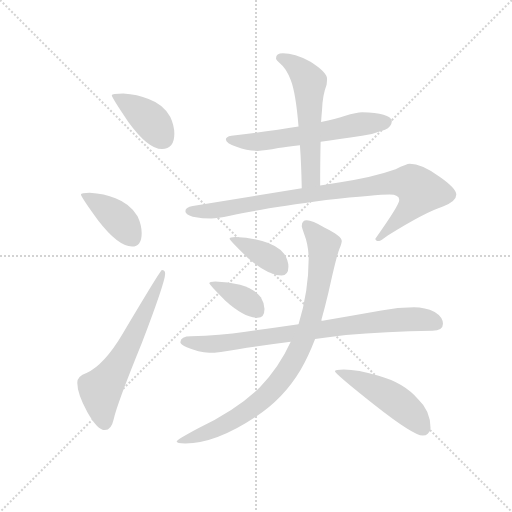
t = 0.00 s
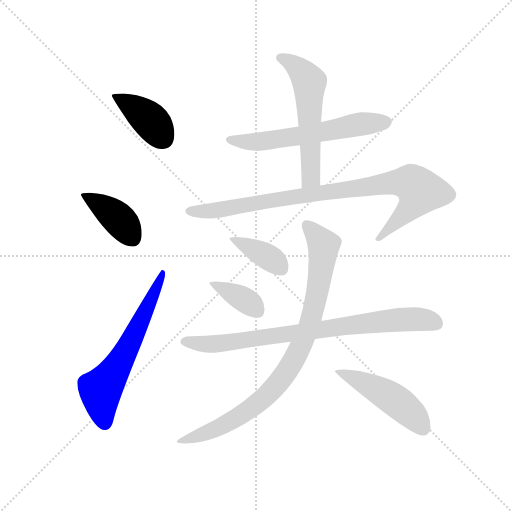
t = 1.67 s
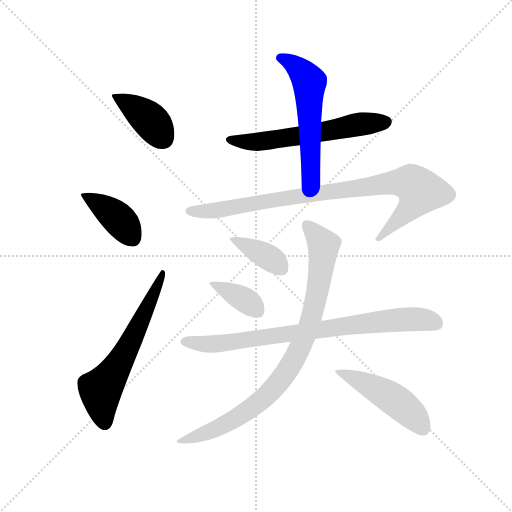
t = 3.33 s
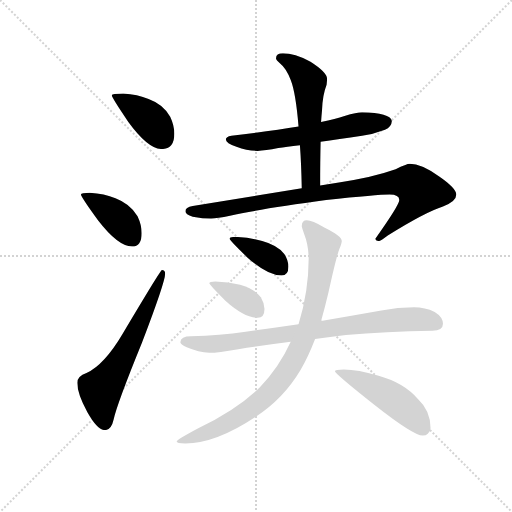
t = 5.00 s
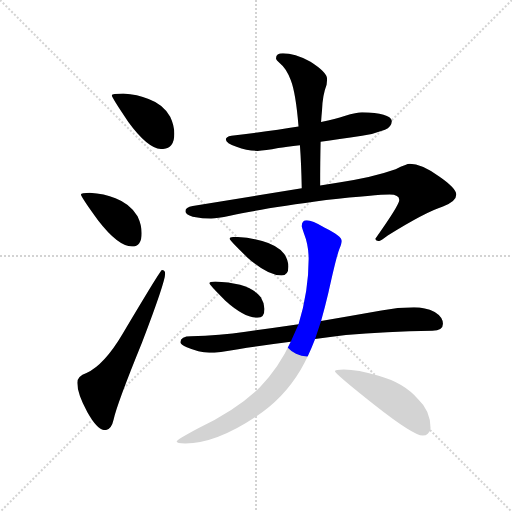
t = 6.66 s
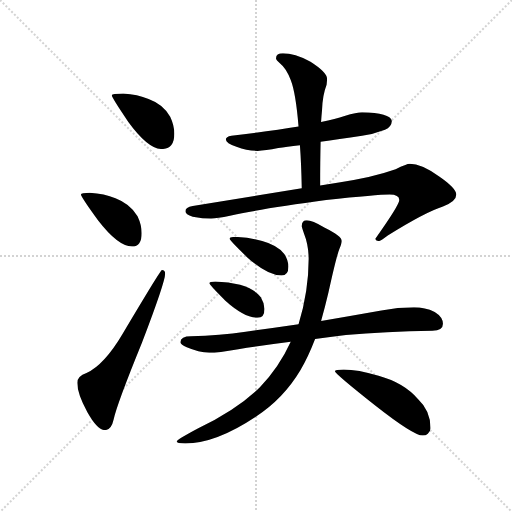
t = 8.33 s

The animated SVG that drew these frames (rendered in a browser with its animation timeline set to each time). Animation: 11 CSS @keyframes rules; one cycle of 8.33 s.

<svg version="1.1" viewBox="0 0 1024 1024" xmlns="http://www.w3.org/2000/svg">
  <g stroke="lightgray" stroke-dasharray="1,1" stroke-width="1" transform="scale(4, 4)">
    <line x1="0" y1="0" x2="256" y2="256"></line>
    <line x1="256" y1="0" x2="0" y2="256"></line>
    <line x1="128" y1="0" x2="128" y2="256"></line>
    <line x1="0" y1="128" x2="256" y2="128"></line>
  </g>
  <g transform="scale(0.92, -0.92) translate(60, -850)">
    <style type="text/css">
      
        @keyframes keyframes0 {
          from {
            stroke: blue;
            stroke-dashoffset: 400;
            stroke-width: 128;
          }
          57% {
            animation-timing-function: step-end;
            stroke: blue;
            stroke-dashoffset: 0;
            stroke-width: 128;
          }
          to {
            stroke: black;
            stroke-width: 1024;
          }
        }
        #make-me-a-hanzi-animation-0 {
          animation: keyframes0 0.5755208333333334s both;
          animation-delay: 0s;
          animation-timing-function: linear;
        }
      
        @keyframes keyframes1 {
          from {
            stroke: blue;
            stroke-dashoffset: 401;
            stroke-width: 128;
          }
          57% {
            animation-timing-function: step-end;
            stroke: blue;
            stroke-dashoffset: 0;
            stroke-width: 128;
          }
          to {
            stroke: black;
            stroke-width: 1024;
          }
        }
        #make-me-a-hanzi-animation-1 {
          animation: keyframes1 0.5763346354166666s both;
          animation-delay: 0.5755208333333334s;
          animation-timing-function: linear;
        }
      
        @keyframes keyframes2 {
          from {
            stroke: blue;
            stroke-dashoffset: 620;
            stroke-width: 128;
          }
          67% {
            animation-timing-function: step-end;
            stroke: blue;
            stroke-dashoffset: 0;
            stroke-width: 128;
          }
          to {
            stroke: black;
            stroke-width: 1024;
          }
        }
        #make-me-a-hanzi-animation-2 {
          animation: keyframes2 0.7545572916666666s both;
          animation-delay: 1.15185546875s;
          animation-timing-function: linear;
        }
      
        @keyframes keyframes3 {
          from {
            stroke: blue;
            stroke-dashoffset: 601;
            stroke-width: 128;
          }
          66% {
            animation-timing-function: step-end;
            stroke: blue;
            stroke-dashoffset: 0;
            stroke-width: 128;
          }
          to {
            stroke: black;
            stroke-width: 1024;
          }
        }
        #make-me-a-hanzi-animation-3 {
          animation: keyframes3 0.7390950520833334s both;
          animation-delay: 1.9064127604166665s;
          animation-timing-function: linear;
        }
      
        @keyframes keyframes4 {
          from {
            stroke: blue;
            stroke-dashoffset: 566;
            stroke-width: 128;
          }
          65% {
            animation-timing-function: step-end;
            stroke: blue;
            stroke-dashoffset: 0;
            stroke-width: 128;
          }
          to {
            stroke: black;
            stroke-width: 1024;
          }
        }
        #make-me-a-hanzi-animation-4 {
          animation: keyframes4 0.7106119791666666s both;
          animation-delay: 2.6455078125s;
          animation-timing-function: linear;
        }
      
        @keyframes keyframes5 {
          from {
            stroke: blue;
            stroke-dashoffset: 907;
            stroke-width: 128;
          }
          75% {
            animation-timing-function: step-end;
            stroke: blue;
            stroke-dashoffset: 0;
            stroke-width: 128;
          }
          to {
            stroke: black;
            stroke-width: 1024;
          }
        }
        #make-me-a-hanzi-animation-5 {
          animation: keyframes5 0.9881184895833334s both;
          animation-delay: 3.3561197916666665s;
          animation-timing-function: linear;
        }
      
        @keyframes keyframes6 {
          from {
            stroke: blue;
            stroke-dashoffset: 382;
            stroke-width: 128;
          }
          55% {
            animation-timing-function: step-end;
            stroke: blue;
            stroke-dashoffset: 0;
            stroke-width: 128;
          }
          to {
            stroke: black;
            stroke-width: 1024;
          }
        }
        #make-me-a-hanzi-animation-6 {
          animation: keyframes6 0.5608723958333334s both;
          animation-delay: 4.34423828125s;
          animation-timing-function: linear;
        }
      
        @keyframes keyframes7 {
          from {
            stroke: blue;
            stroke-dashoffset: 372;
            stroke-width: 128;
          }
          55% {
            animation-timing-function: step-end;
            stroke: blue;
            stroke-dashoffset: 0;
            stroke-width: 128;
          }
          to {
            stroke: black;
            stroke-width: 1024;
          }
        }
        #make-me-a-hanzi-animation-7 {
          animation: keyframes7 0.552734375s both;
          animation-delay: 4.905110677083333s;
          animation-timing-function: linear;
        }
      
        @keyframes keyframes8 {
          from {
            stroke: blue;
            stroke-dashoffset: 806;
            stroke-width: 128;
          }
          72% {
            animation-timing-function: step-end;
            stroke: blue;
            stroke-dashoffset: 0;
            stroke-width: 128;
          }
          to {
            stroke: black;
            stroke-width: 1024;
          }
        }
        #make-me-a-hanzi-animation-8 {
          animation: keyframes8 0.9059244791666666s both;
          animation-delay: 5.457845052083333s;
          animation-timing-function: linear;
        }
      
        @keyframes keyframes9 {
          from {
            stroke: blue;
            stroke-dashoffset: 890;
            stroke-width: 128;
          }
          74% {
            animation-timing-function: step-end;
            stroke: blue;
            stroke-dashoffset: 0;
            stroke-width: 128;
          }
          to {
            stroke: black;
            stroke-width: 1024;
          }
        }
        #make-me-a-hanzi-animation-9 {
          animation: keyframes9 0.9742838541666666s both;
          animation-delay: 6.36376953125s;
          animation-timing-function: linear;
        }
      
        @keyframes keyframes10 {
          from {
            stroke: blue;
            stroke-dashoffset: 484;
            stroke-width: 128;
          }
          61% {
            animation-timing-function: step-end;
            stroke: blue;
            stroke-dashoffset: 0;
            stroke-width: 128;
          }
          to {
            stroke: black;
            stroke-width: 1024;
          }
        }
        #make-me-a-hanzi-animation-10 {
          animation: keyframes10 0.6438802083333334s both;
          animation-delay: 7.338053385416667s;
          animation-timing-function: linear;
        }
      
    </style>
    
      <path d="M 208 647 Q 183 647 183 643 Q 183 638 219 585 Q 262 526 292 526 Q 319 526 319 559 Q 319 577 310 596 Q 296 623 263 635 Q 239 645 208 647 Z" fill="lightgray"></path>
    
      <path d="M 135 431 Q 116 431 116 427 Q 116 422 153 371 Q 197 314 227 314 Q 248 314 248 343 Q 248 361 239 380 Q 223 407 191 419 Q 167 429 135 431 Z" fill="lightgray"></path>
    
      <path d="M 292 263 Q 289 263 207 125 Q 167 57 128 39 Q 108 32 108 18 Q 108 -6 130 -46 Q 152 -85 168 -85 Q 182 -85 187 -62 Q 194 -29 249 106 Q 299 237 299 255 Q 299 263 292 263 Z" fill="lightgray"></path>
    
      <path d="M 727 606 Q 716 606 689 598 Q 670 592 638 585 L 589 575 Q 530 565 443 555 Q 431 553 431 547 Q 431 539 454 531 Q 478 522 500 522 Q 516 522 545 528 Q 562 530 592 534 L 637 542 Q 675 547 727 555 Q 751 558 777 568 Q 791 574 792 587 Q 788 605 727 606 Z" fill="lightgray"></path>
    
      <path d="M 638 585 Q 639 600 640 610 Q 641 643 650 666 Q 651 674 651 679 Q 651 693 615 716 Q 580 734 555 734 Q 540 734 540 723 Q 540 720 549 712 Q 562 702 572 676 Q 583 648 589 575 L 592 534 Q 595 494 596 441 C 597 411 636 417 636 447 Q 636 502 637 542 L 638 585 Z" fill="lightgray"></path>
    
      <path d="M 596 441 L 359 402 Q 343 399 343 391 Q 343 384 359 379 Q 381 375 399 375 Q 412 375 440 381 Q 507 396 649 415 Q 760 427 787 427 Q 808 427 808 415 Q 808 404 756 331 Q 756 326 764 326 Q 767 326 783 338 Q 865 389 903 401 Q 932 412 932 427 Q 932 441 894 467 Q 856 494 831 494 Q 824 494 800 482 Q 749 464 680 454 L 636 447 L 596 441 Z" fill="lightgray"></path>
    
      <path d="M 452 335 Q 439 335 439 331 Q 439 328 477 291 Q 521 251 552 251 Q 567 251 567 270 Q 567 284 558 298 Q 543 317 510 326 Q 483 334 452 335 Z" fill="lightgray"></path>
    
      <path d="M 408 238 Q 395 238 395 234 Q 395 231 430 196 Q 471 159 500 159 Q 515 159 515 178 Q 515 191 507 204 Q 493 222 462 231 Q 437 237 408 238 Z" fill="lightgray"></path>
    
      <path d="M 840 182 Q 805 182 769 175 Q 701 163 638 152 L 589 145 Q 528 136 474 129 Q 418 121 355 119 Q 333 119 332 106 Q 333 101 346 95 Q 372 84 395 83 Q 414 83 458 91 Q 509 99 572 107 L 625 113 Q 657 118 692 122 Q 777 129 880 131 Q 903 131 903 146 Q 903 161 885 172 Q 864 182 840 182 Z" fill="lightgray"></path>
    
      <path d="M 638 152 Q 646 180 654 214 Q 672 296 678 309 Q 683 321 683 326 Q 683 337 646 355 Q 618 371 607 371 Q 596 371 596 358 Q 596 356 601 342 Q 611 317 611 287 Q 611 217 589 145 L 572 107 Q 547 52 505 8 Q 455 -41 371 -81 Q 324 -106 324 -110 Q 324 -114 343 -114 Q 409 -114 496 -56 Q 556 -17 593 45 Q 610 74 625 113 L 638 152 Z" fill="lightgray"></path>
    
      <path d="M 687 47 Q 668 47 668 43 Q 668 38 755 -31 Q 839 -97 859 -97 Q 866 -97 870 -93 Q 876 -87 876 -81 Q 876 -43 849 -18 Q 818 18 763 33 Q 718 47 687 47 Z" fill="lightgray"></path>
    
    
      <clipPath id="make-me-a-hanzi-clip-0">
        <path d="M 208 647 Q 183 647 183 643 Q 183 638 219 585 Q 262 526 292 526 Q 319 526 319 559 Q 319 577 310 596 Q 296 623 263 635 Q 239 645 208 647 Z"></path>
      </clipPath>
      <path clip-path="url(#make-me-a-hanzi-clip-0)" d="M 187 642 L 263 592 L 294 549" fill="none" id="make-me-a-hanzi-animation-0" stroke-dasharray="272 544" stroke-linecap="round"></path>
    
      <clipPath id="make-me-a-hanzi-clip-1">
        <path d="M 135 431 Q 116 431 116 427 Q 116 422 153 371 Q 197 314 227 314 Q 248 314 248 343 Q 248 361 239 380 Q 223 407 191 419 Q 167 429 135 431 Z"></path>
      </clipPath>
      <path clip-path="url(#make-me-a-hanzi-clip-1)" d="M 120 426 L 193 379 L 228 332" fill="none" id="make-me-a-hanzi-animation-1" stroke-dasharray="273 546" stroke-linecap="round"></path>
    
      <clipPath id="make-me-a-hanzi-clip-2">
        <path d="M 292 263 Q 289 263 207 125 Q 167 57 128 39 Q 108 32 108 18 Q 108 -6 130 -46 Q 152 -85 168 -85 Q 182 -85 187 -62 Q 194 -29 249 106 Q 299 237 299 255 Q 299 263 292 263 Z"></path>
      </clipPath>
      <path clip-path="url(#make-me-a-hanzi-clip-2)" d="M 168 -70 L 159 2 L 213 83 L 295 259" fill="none" id="make-me-a-hanzi-animation-2" stroke-dasharray="492 984" stroke-linecap="round"></path>
    
      <clipPath id="make-me-a-hanzi-clip-3">
        <path d="M 727 606 Q 716 606 689 598 Q 670 592 638 585 L 589 575 Q 530 565 443 555 Q 431 553 431 547 Q 431 539 454 531 Q 478 522 500 522 Q 516 522 545 528 Q 562 530 592 534 L 637 542 Q 675 547 727 555 Q 751 558 777 568 Q 791 574 792 587 Q 788 605 727 606 Z"></path>
      </clipPath>
      <path clip-path="url(#make-me-a-hanzi-clip-3)" d="M 440 547 L 494 541 L 725 581 L 781 585" fill="none" id="make-me-a-hanzi-animation-3" stroke-dasharray="473 946" stroke-linecap="round"></path>
    
      <clipPath id="make-me-a-hanzi-clip-4">
        <path d="M 638 585 Q 639 600 640 610 Q 641 643 650 666 Q 651 674 651 679 Q 651 693 615 716 Q 580 734 555 734 Q 540 734 540 723 Q 540 720 549 712 Q 562 702 572 676 Q 583 648 589 575 L 592 534 Q 595 494 596 441 C 597 411 636 417 636 447 Q 636 502 637 542 L 638 585 Z"></path>
      </clipPath>
      <path clip-path="url(#make-me-a-hanzi-clip-4)" d="M 551 723 L 583 706 L 613 671 L 616 474 L 614 461 L 601 450" fill="none" id="make-me-a-hanzi-animation-4" stroke-dasharray="438 876" stroke-linecap="round"></path>
    
      <clipPath id="make-me-a-hanzi-clip-5">
        <path d="M 596 441 L 359 402 Q 343 399 343 391 Q 343 384 359 379 Q 381 375 399 375 Q 412 375 440 381 Q 507 396 649 415 Q 760 427 787 427 Q 808 427 808 415 Q 808 404 756 331 Q 756 326 764 326 Q 767 326 783 338 Q 865 389 903 401 Q 932 412 932 427 Q 932 441 894 467 Q 856 494 831 494 Q 824 494 800 482 Q 749 464 680 454 L 636 447 L 596 441 Z"></path>
      </clipPath>
      <path clip-path="url(#make-me-a-hanzi-clip-5)" d="M 350 391 L 403 392 L 787 452 L 836 451 L 854 434 L 849 422 L 828 393 L 764 335" fill="none" id="make-me-a-hanzi-animation-5" stroke-dasharray="779 1558" stroke-linecap="round"></path>
    
      <clipPath id="make-me-a-hanzi-clip-6">
        <path d="M 452 335 Q 439 335 439 331 Q 439 328 477 291 Q 521 251 552 251 Q 567 251 567 270 Q 567 284 558 298 Q 543 317 510 326 Q 483 334 452 335 Z"></path>
      </clipPath>
      <path clip-path="url(#make-me-a-hanzi-clip-6)" d="M 446 333 L 528 288 L 552 266" fill="none" id="make-me-a-hanzi-animation-6" stroke-dasharray="254 508" stroke-linecap="round"></path>
    
      <clipPath id="make-me-a-hanzi-clip-7">
        <path d="M 408 238 Q 395 238 395 234 Q 395 231 430 196 Q 471 159 500 159 Q 515 159 515 178 Q 515 191 507 204 Q 493 222 462 231 Q 437 237 408 238 Z"></path>
      </clipPath>
      <path clip-path="url(#make-me-a-hanzi-clip-7)" d="M 402 236 L 461 205 L 500 174" fill="none" id="make-me-a-hanzi-animation-7" stroke-dasharray="244 488" stroke-linecap="round"></path>
    
      <clipPath id="make-me-a-hanzi-clip-8">
        <path d="M 840 182 Q 805 182 769 175 Q 701 163 638 152 L 589 145 Q 528 136 474 129 Q 418 121 355 119 Q 333 119 332 106 Q 333 101 346 95 Q 372 84 395 83 Q 414 83 458 91 Q 509 99 572 107 L 625 113 Q 657 118 692 122 Q 777 129 880 131 Q 903 131 903 146 Q 903 161 885 172 Q 864 182 840 182 Z"></path>
      </clipPath>
      <path clip-path="url(#make-me-a-hanzi-clip-8)" d="M 340 108 L 391 102 L 445 106 L 780 153 L 858 156 L 885 148" fill="none" id="make-me-a-hanzi-animation-8" stroke-dasharray="678 1356" stroke-linecap="round"></path>
    
      <clipPath id="make-me-a-hanzi-clip-9">
        <path d="M 638 152 Q 646 180 654 214 Q 672 296 678 309 Q 683 321 683 326 Q 683 337 646 355 Q 618 371 607 371 Q 596 371 596 358 Q 596 356 601 342 Q 611 317 611 287 Q 611 217 589 145 L 572 107 Q 547 52 505 8 Q 455 -41 371 -81 Q 324 -106 324 -110 Q 324 -114 343 -114 Q 409 -114 496 -56 Q 556 -17 593 45 Q 610 74 625 113 L 638 152 Z"></path>
      </clipPath>
      <path clip-path="url(#make-me-a-hanzi-clip-9)" d="M 606 360 L 644 317 L 637 251 L 611 139 L 569 51 L 524 -6 L 463 -54 L 396 -89 L 327 -110" fill="none" id="make-me-a-hanzi-animation-9" stroke-dasharray="762 1524" stroke-linecap="round"></path>
    
      <clipPath id="make-me-a-hanzi-clip-10">
        <path d="M 687 47 Q 668 47 668 43 Q 668 38 755 -31 Q 839 -97 859 -97 Q 866 -97 870 -93 Q 876 -87 876 -81 Q 876 -43 849 -18 Q 818 18 763 33 Q 718 47 687 47 Z"></path>
      </clipPath>
      <path clip-path="url(#make-me-a-hanzi-clip-10)" d="M 671 43 L 718 25 L 794 -17 L 830 -45 L 859 -80" fill="none" id="make-me-a-hanzi-animation-10" stroke-dasharray="356 712" stroke-linecap="round"></path>
    
  </g>
</svg>
